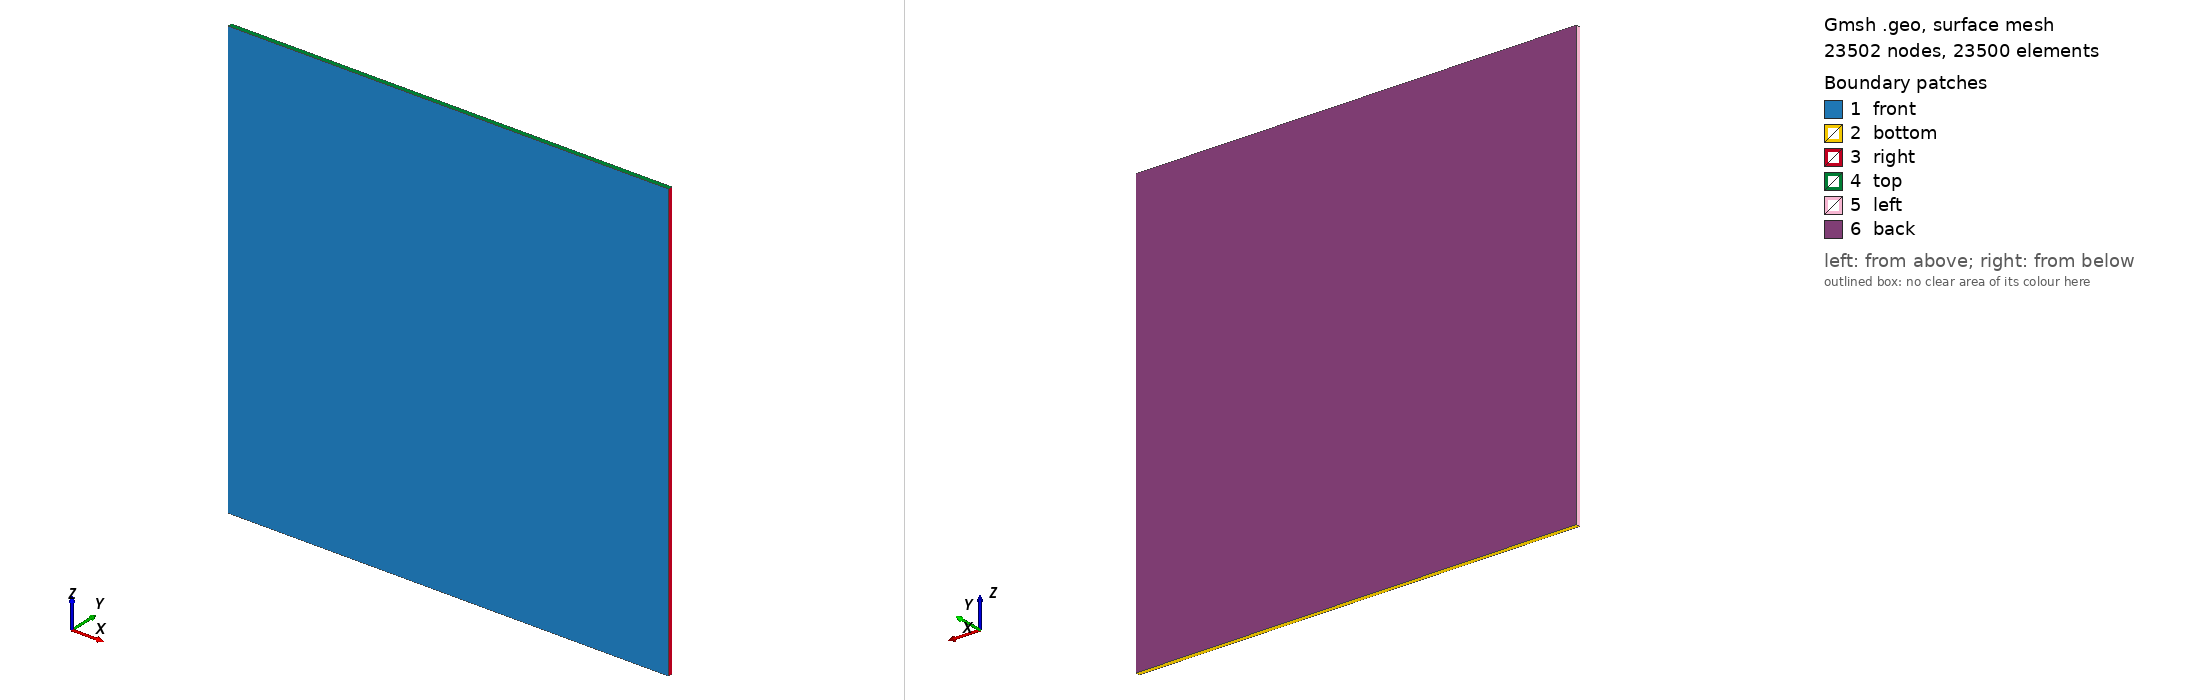

Gmsh geometry script, surface-meshed: 23502 nodes, 23500 surface elements. Boundary patches (legend numbers): 1 front, 2 bottom, 3 right, 4 top, 5 left, 6 back. Left view from above one corner, right view from below the opposite corner. Legend entries are the model's physical surfaces. The drawing asked Gmsh for element sizes between 1% and 20% of the model's largest extent; the script's own settings can give other sizes.

=== Zalesak.geo (drawn) ===

Lc = 0.01;

p1 = newp; Point(p1) = {0.0, 0.0, 0.0, Lc};
p2 = newp; Point(p2) = {1.0, 0.0, 0.0, Lc};
p3 = newp; Point(p3) = {1.0, 0.0, 1.0, Lc};
p4 = newp; Point(p4) = {0.0, 0.0, 1.0, Lc};

l1 = newl; Line(l1) = {p1, p2};
l2 = newl; Line(l2) = {p2, p3};
l3 = newl; Line(l3) = {p3, p4};
l4 = newl; Line(l4) = {p4, p1};

ll = newll; Line Loop(ll) = {l1,l2,l3,l4};

ps = news;  Plane Surface(ps) = {ll};

Ext[] = Extrude{0, Lc, 0}{Surface{ps}; Layers{1}; Recombine;};

Physical Surface("left")   = {27};
Physical Surface("right")  = {19};
Physical Surface("top")    = {23};
Physical Surface("bottom") = {15};
Physical Surface("front")  = {6};
Physical Surface("back")   = {28};

Physical Volume("all")     = {1};

Mesh.Format = 10;
Mesh.CharacteristicLengthFactor = 1;
Mesh.CharacteristicLengthMin = 0.0;
Mesh.CharacteristicLengthMax = 1.0e22;
Mesh.CharacteristicLengthFromCurvature = 0;
Mesh.CharacteristicLengthFromPoints = 1;

Mesh.ElementOrder = 1;
Mesh.Explode = 1.0;
//Mesh.SecondOrderIncomplete = 1;
Mesh.SaveGroupsOfNodes = 1;

Mesh.Algorithm = 5;
// 1: MeshAdapt, 2:Automatic, 5:Delaunay, 6:Frontal, 7:bamg, 8:DelQuad, 9: Packing of parallelograms

Mesh.RandomFactor = 1e-9;
Mesh.RecombinationAlgorithm = 1;		// 0: standard, 1:blossom
Mesh.RecombineAll = 1;
Mesh.Smoothing = 3;
Mesh.Optimize = 1;
Mesh.RefineSteps = 5;
